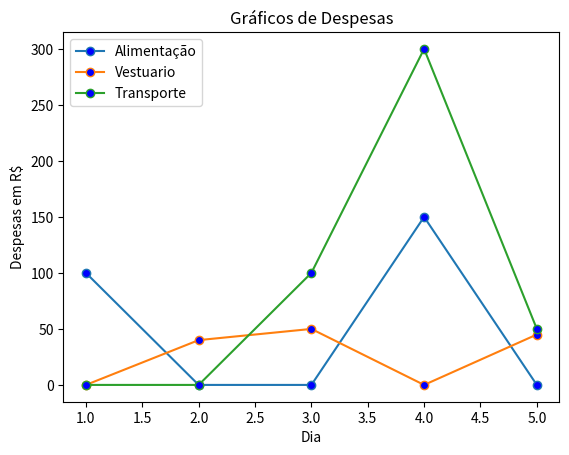

Generate this figure with matplotlib:
import matplotlib.pyplot as plt

x = [1,2,3,4,5]
y = [100,0,0,150,0]
b = [0,40,50,0,45]
c = [0,0,100,300,50]

plt.plot(x,y,label='Alimentação',marker='o',markerfacecolor = 'Blue')
plt.plot(x,b,label='Vestuario',marker='o',markerfacecolor = 'Blue')
plt.plot(x,c,label='Transporte',marker='o',markerfacecolor = 'Blue')

plt.title('Gráficos de Despesas')
plt.ylabel('Despesas em R$')
plt.xlabel('Dia')
plt.legend(loc=2)
plt.show()

